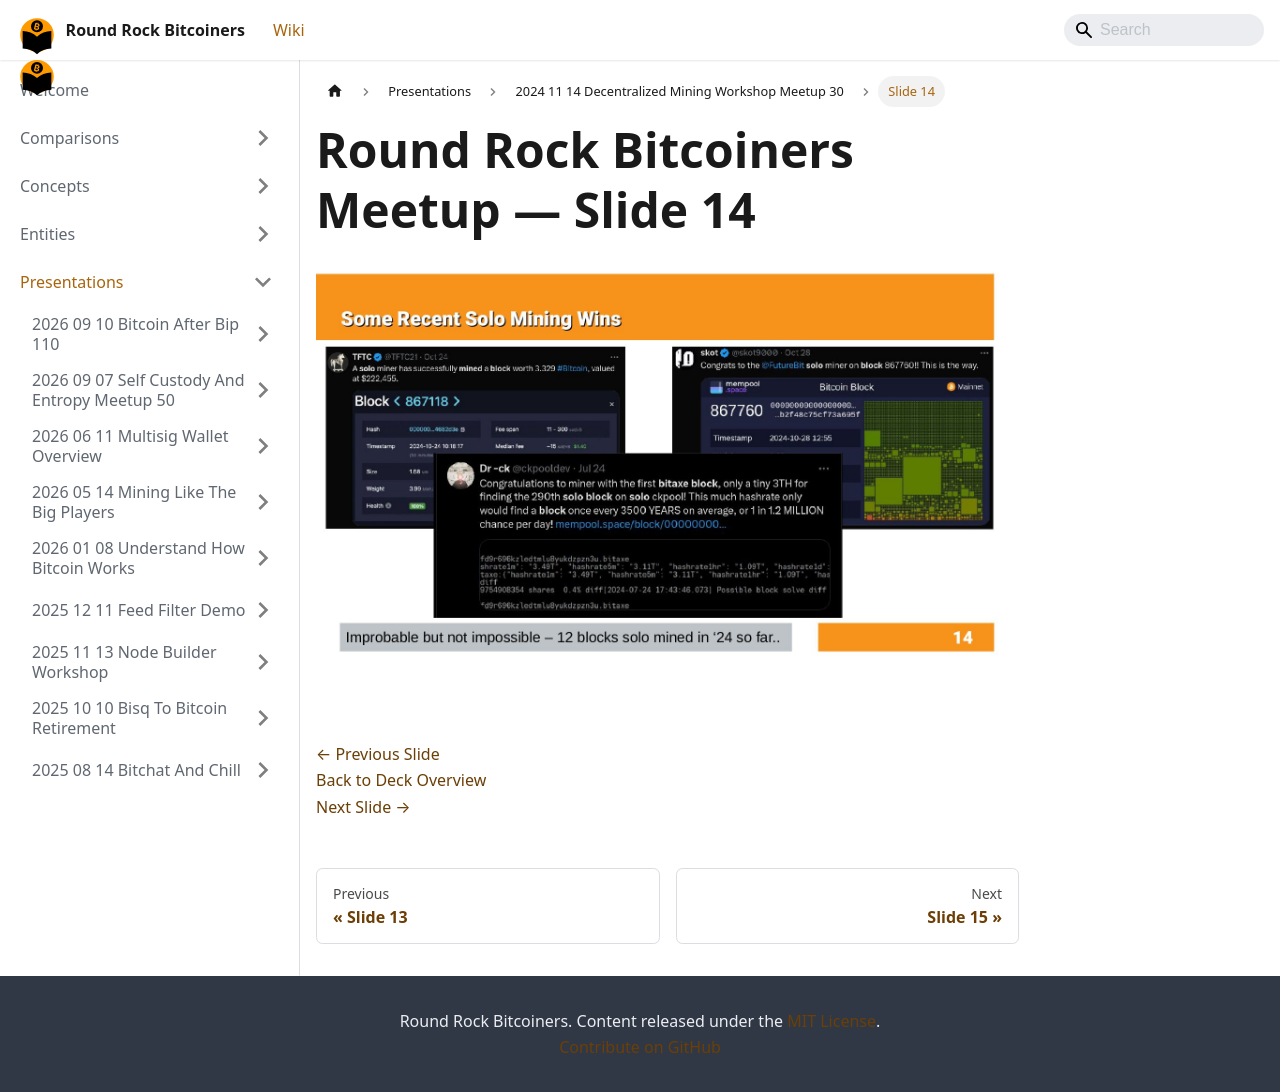

repository: jason-me/rrbtc-wiki · page: presentations/2024-11-14-decentralized-mining-workshop-meetup-30/slide-014/index.html · generator: docusaurus

---
title: "Slide 14 of 34 - Round Rock Bitcoiners Meetup"
sidebar_label: "Slide 14"
pagination_next: "presentations/2024-11-14-decentralized-mining-workshop-meetup-30/slide-015"
pagination_prev: "presentations/2024-11-14-decentralized-mining-workshop-meetup-30/slide-013"
---

# Round Rock Bitcoiners Meetup — Slide 14

![Slide 14 of 34 from 'Round Rock Bitcoiners Meetup' (2024-11-14)](/img/slides/2024-11-14-decentralized-mining-workshop-meetup-30/slide_013.jpg)

<br/>
<br/>

[← Previous Slide](/presentations/2024-11-14-decentralized-mining-workshop-meetup-30/slide-013)  
[Back to Deck Overview](/presentations/2024-11-14-decentralized-mining-workshop-meetup-30/)  
[Next Slide →](/presentations/2024-11-14-decentralized-mining-workshop-meetup-30/slide-015)
